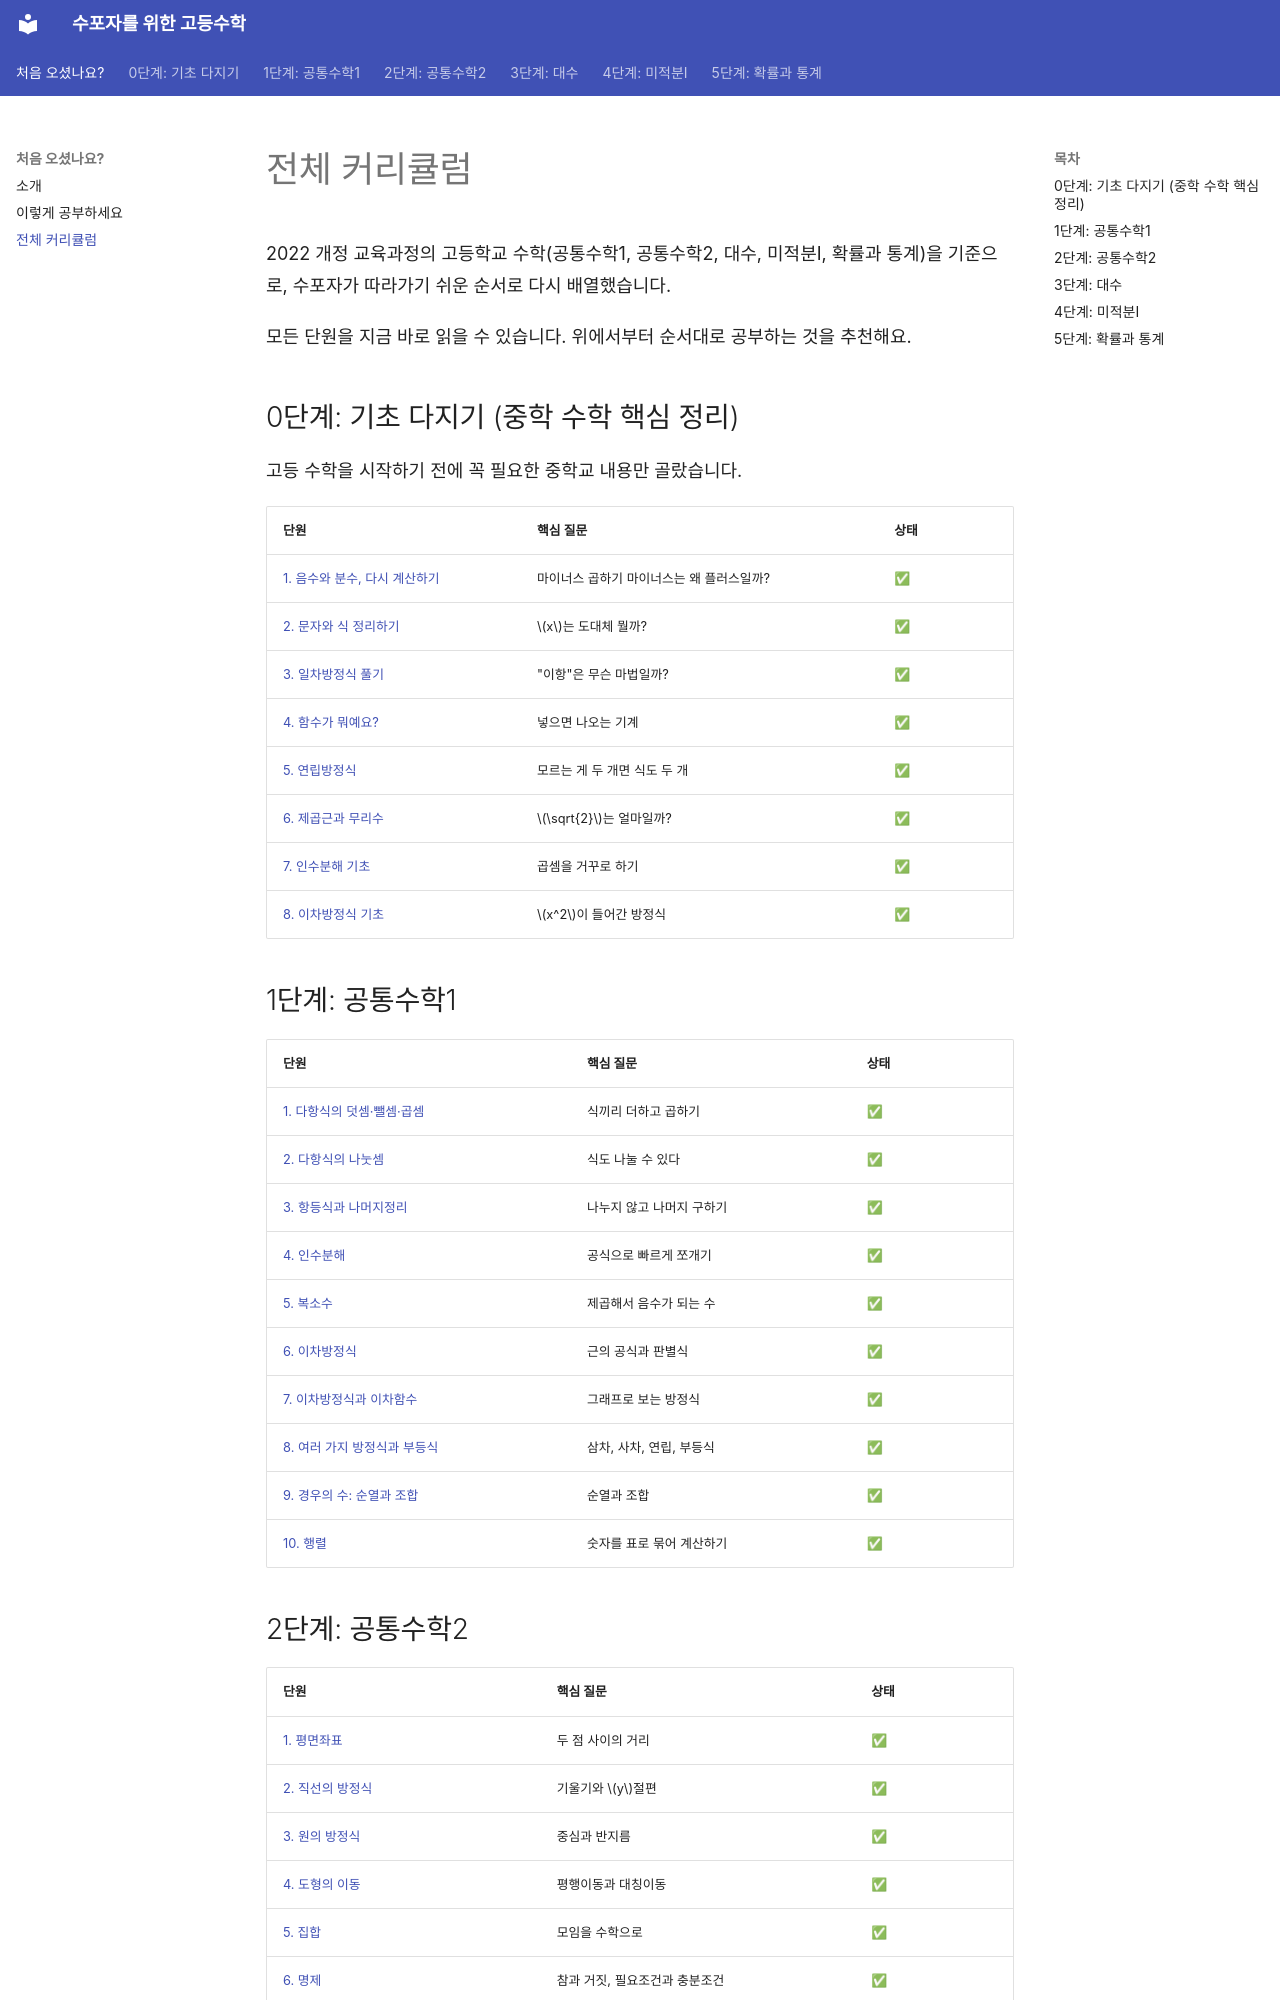

repository: goodhosup/math · page: curriculum/index.html · generator: mkdocs

# 전체 커리큘럼

2022 개정 교육과정의 고등학교 수학(공통수학1, 공통수학2, 대수, 미적분Ⅰ, 확률과 통계)을 기준으로, 수포자가 따라가기 쉬운 순서로 다시 배열했습니다.

모든 단원을 지금 바로 읽을 수 있습니다. 위에서부터 순서대로 공부하는 것을 추천해요.

## 0단계: 기초 다지기 (중학 수학 핵심 정리)

고등 수학을 시작하기 전에 꼭 필요한 중학교 내용만 골랐습니다.

| 단원 | 핵심 질문 | 상태 |
|---|---|---|
| [1. 음수와 분수, 다시 계산하기](basics/01-numbers.md) | 마이너스 곱하기 마이너스는 왜 플러스일까? | ✅ |
| [2. 문자와 식 정리하기](basics/02-expressions.md) | $x$는 도대체 뭘까? | ✅ |
| [3. 일차방정식 풀기](basics/03-linear-equations.md) | "이항"은 무슨 마법일까? | ✅ |
| [4. 함수가 뭐예요?](basics/04-functions.md) | 넣으면 나오는 기계 | ✅ |
| [5. 연립방정식](basics/05-systems.md) | 모르는 게 두 개면 식도 두 개 | ✅ |
| [6. 제곱근과 무리수](basics/06-square-roots.md) | $\sqrt{2}$는 얼마일까? | ✅ |
| [7. 인수분해 기초](basics/07-factoring.md) | 곱셈을 거꾸로 하기 | ✅ |
| [8. 이차방정식 기초](basics/08-quadratic-equations.md) | $x^2$이 들어간 방정식 | ✅ |

## 1단계: 공통수학1

| 단원 | 핵심 질문 | 상태 |
|---|---|---|
| [1. 다항식의 덧셈·뺄셈·곱셈](common1/01-polynomials.md) | 식끼리 더하고 곱하기 | ✅ |
| [2. 다항식의 나눗셈](common1/02-division.md) | 식도 나눌 수 있다 | ✅ |
| [3. 항등식과 나머지정리](common1/03-remainder-theorem.md) | 나누지 않고 나머지 구하기 | ✅ |
| [4. 인수분해](common1/04-factoring.md) | 공식으로 빠르게 쪼개기 | ✅ |
| [5. 복소수](common1/05-complex-numbers.md) | 제곱해서 음수가 되는 수 | ✅ |
| [6. 이차방정식](common1/06-quadratic-equations.md) | 근의 공식과 판별식 | ✅ |
| [7. 이차방정식과 이차함수](common1/07-quadratic-functions.md) | 그래프로 보는 방정식 | ✅ |
| [8. 여러 가지 방정식과 부등식](common1/08-equations-inequalities.md) | 삼차, 사차, 연립, 부등식 | ✅ |
| [9. 경우의 수: 순열과 조합](common1/09-counting.md) | 순열과 조합 | ✅ |
| [10. 행렬](common1/10-matrices.md) | 숫자를 표로 묶어 계산하기 | ✅ |
